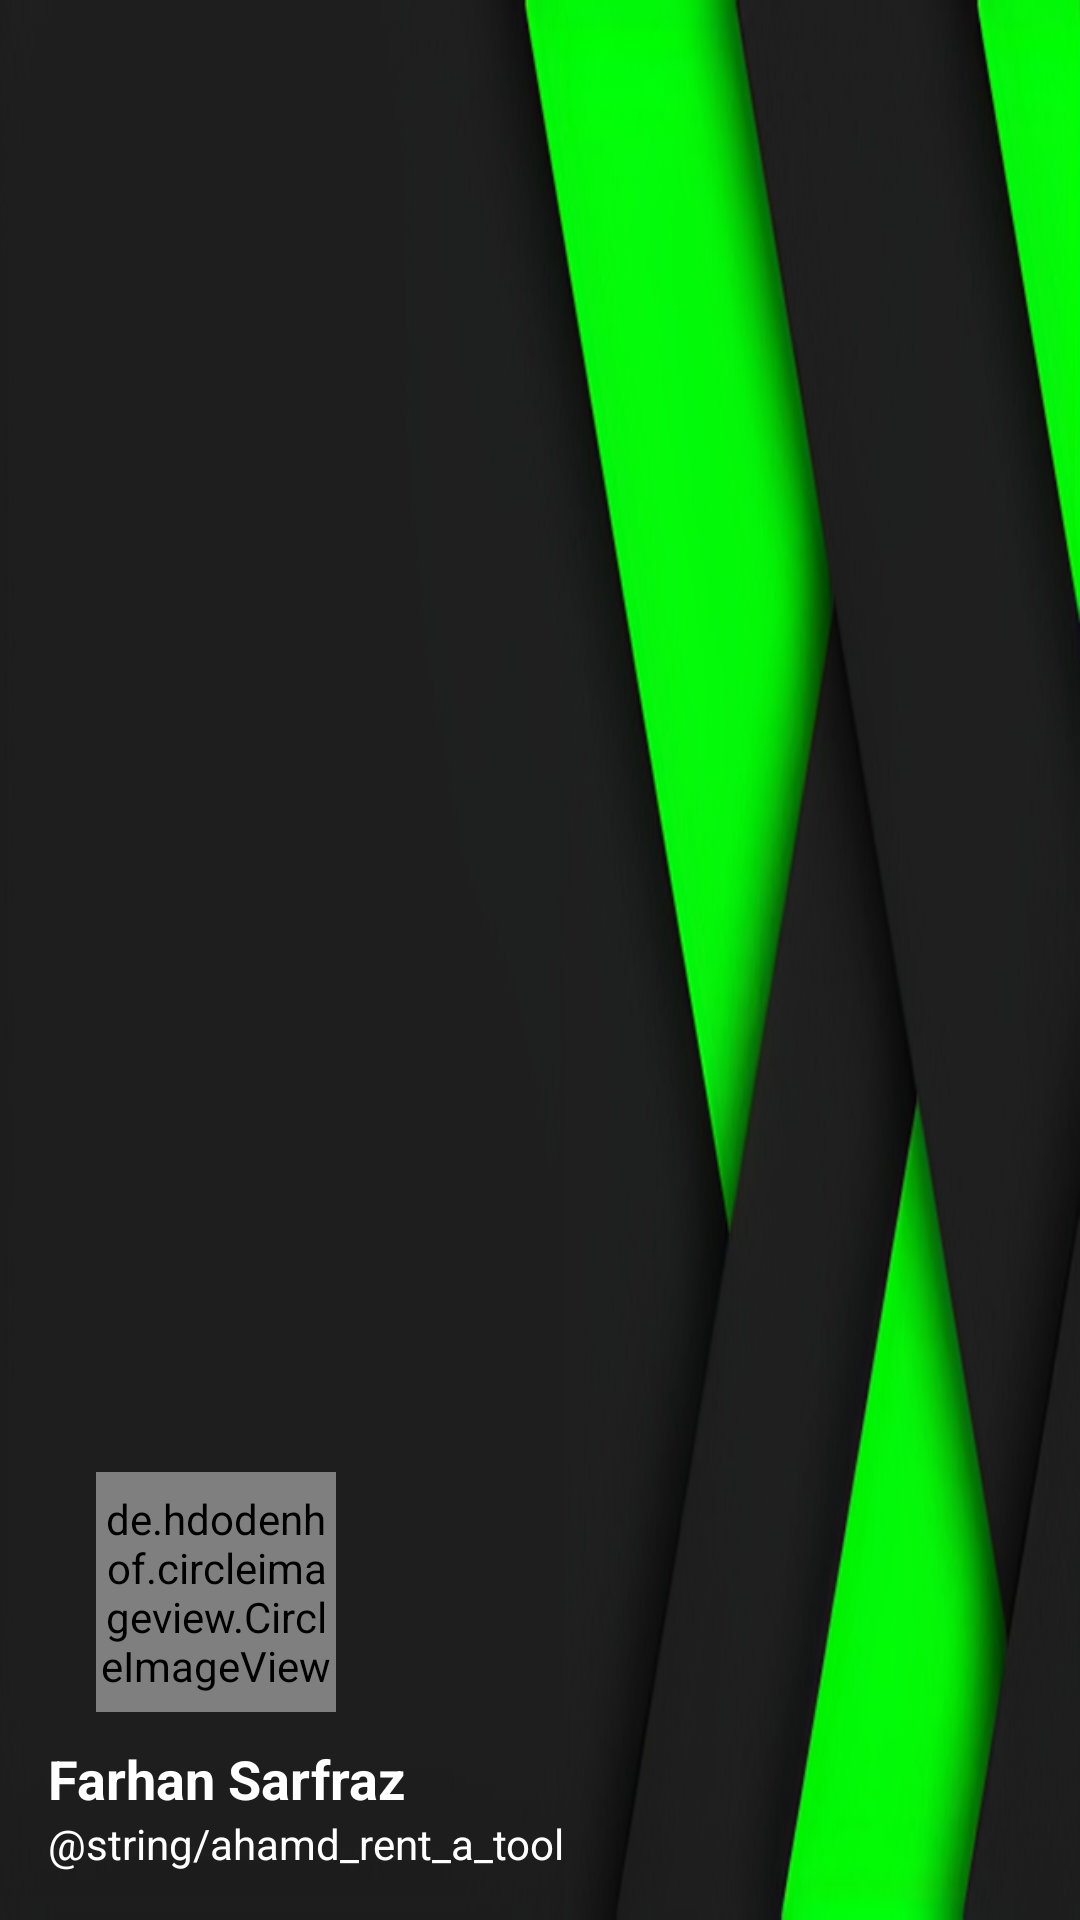

The Android layout XML behind this screen, and the referenced resources:
<!-- AndroidManifest.xml: application theme Theme.RentATool -->
<!-- res/layout/header_nav_drawer.xml -->
<?xml version="1.0" encoding="utf-8"?>
<LinearLayout xmlns:android="http://schemas.android.com/apk/res/android"
    xmlns:app="http://schemas.android.com/apk/res-auto"
    xmlns:tools="http://schemas.android.com/tools"
    android:layout_width="match_parent"
    android:layout_height="176dp"
    android:orientation="vertical"
    android:gravity="bottom"
    android:padding="16dp"
    android:background="@drawable/header_bg"
    >



    
    <de.hdodenhof.circleimageview.CircleImageView
        android:id="@+id/navHeaderImage"
        android:layout_width="80dp"
        android:layout_height="80dp"
        android:layout_marginStart="16dp"
        android:layout_marginTop="8dp"
        android:src="@drawable/place_holder_image"
        app:civ_border_color="@android:color/white"
        app:civ_border_width="2dp"
        />

    
    <TextView
        android:id="@+id/navHeaderName"
        android:layout_width="wrap_content"
        android:layout_height="wrap_content"
        android:layout_marginTop="10dp"
        android:gravity="center"
        android:text="@string/farhan_sarfraz"
        android:textColor="#ffffff"
        android:textSize="18sp"
        android:textStyle="bold"/>

    
    <TextView
        android:id="@+id/navHeaderEmail"
        android:layout_width="wrap_content"
        android:layout_height="wrap_content"
        android:text="@string/ahamd_rent_a_tool"
        android:textColor="#ffffff"
        android:textSize="14sp"
        />

</LinearLayout>
<!-- resources referenced by this layout -->
<resources>
  <!-- drawable header_bg: webp bitmap (drawable, 37358 bytes) -->
  <!-- drawable place_holder_image (drawable) -->
  <vector xmlns:android="http://schemas.android.com/apk/res/android" android:height="100dp" android:tint="#454040" android:viewportHeight="24" android:viewportWidth="24" android:width="100dp">
        
      <path android:fillColor="@android:color/white" android:pathData="M12,12c2.21,0 4,-1.79 4,-4s-1.79,-4 -4,-4 -4,1.79 -4,4 1.79,4 4,4zM12,14c-2.67,0 -8,1.34 -8,4v2h16v-2c0,-2.66 -5.33,-4 -8,-4z"/>
      
  </vector>
  <string name="farhan_sarfraz">Farhan Sarfraz</string>
  <style name="Theme.RentATool" parent="Base.Theme.RentATool" />
  <style name="Base.Theme.RentATool" parent="Theme.Material3.DayNight.NoActionBar">
          
  
          <item name="colorPrimary">@color/colorPrimary</item>
          <item name="colorOnPrimary">@color/on_primary</item>
          <item name="colorPrimaryContainer">@color/primary_container</item>
          <item name="colorOnPrimaryContainer">@color/on_primary_container</item>
  
          
          <item name="colorSecondary">@color/secondary</item>
          <item name="colorOnSecondary">@color/on_secondary</item>
          <item name="colorSecondaryContainer">@color/secondary_container</item>
          <item name="colorOnSecondaryContainer">@color/on_secondary_container</item>
  
          
          <item name="android:colorBackground">@color/background</item>
          <item name="colorOnBackground">@color/on_background</item>
          <item name="colorSurface">@color/surface</item>
          <item name="colorOnSurface">@color/on_surface</item>
      </style>
  <color name="colorPrimary">#6200EE</color>
  <color name="on_primary">#FFFFFF</color>
  <color name="primary_container">#EDE7F6</color>
  <color name="on_primary_container">#1A00AA</color>
  <color name="secondary">#03DAC5</color>
  <color name="on_secondary">#000000</color>
  <color name="secondary_container">#C6F7F1</color>
  <color name="on_secondary_container">#002F2A</color>
  <color name="background">#F6F6F6</color>
  <color name="on_background">#121212</color>
  <color name="surface">#FFFFFF</color>
  <color name="on_surface">#121212</color>
</resources>
